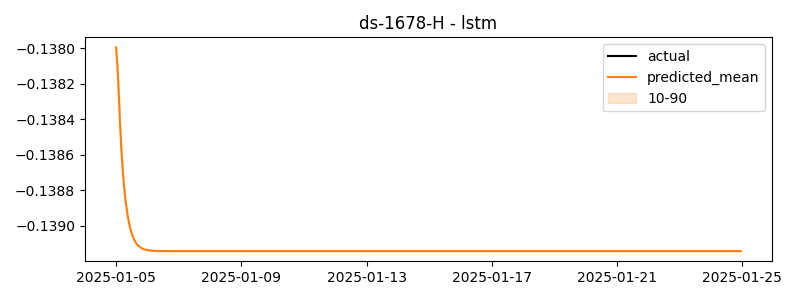

Source data for this figure (header and first rows):
timestamp, actual, predicted
2025-01-05 00:00:00, -0.1919, -0.138
2025-01-05 01:00:00, -0.1847, -0.1381
2025-01-05 02:00:00, -0.2286, -0.1383
2025-01-05 03:00:00, -0.1329, -0.1384
2025-01-05 04:00:00, -0.2058, -0.1386
2025-01-05 05:00:00, -0.1828, -0.1387
2025-01-05 06:00:00, -0.1976, -0.1388
2025-01-05 07:00:00, -0.2362, -0.1388
2025-01-05 08:00:00, -0.165, -0.1389
2025-01-05 09:00:00, -0.0556, -0.1389
2025-01-05 10:00:00, -0.009317, -0.139
2025-01-05 11:00:00, -0.1843, -0.139
2025-01-05 12:00:00, -0.06005, -0.139
2025-01-05 13:00:00, -0.1908, -0.1391
2025-01-05 14:00:00, -0.1497, -0.1391
2025-01-05 15:00:00, -0.1602, -0.1391
2025-01-05 16:00:00, -0.112, -0.1391
2025-01-05 17:00:00, -0.1101, -0.1391
2025-01-05 18:00:00, -0.1715, -0.1391
2025-01-05 19:00:00, -0.2085, -0.1391
2025-01-05 20:00:00, -0.2132, -0.1391
2025-01-05 21:00:00, -0.1031, -0.1391
2025-01-05 22:00:00, -0.1409, -0.1391
2025-01-05 23:00:00, -0.1265, -0.1391
2025-01-06 00:00:00, -0.1789, -0.1391
2025-01-06 01:00:00, -0.2275, -0.1391
2025-01-06 02:00:00, -0.1727, -0.1391
2025-01-06 03:00:00, -0.2046, -0.1391
2025-01-06 04:00:00, -0.1032, -0.1391
2025-01-06 05:00:00, -0.137, -0.1391
2025-01-06 06:00:00, -0.1558, -0.1391
2025-01-06 07:00:00, -0.1976, -0.1391
2025-01-06 08:00:00, -0.112, -0.1391
2025-01-06 09:00:00, -0.1767, -0.1391
2025-01-06 10:00:00, -0.1759, -0.1391
2025-01-06 11:00:00, -0.1576, -0.1391
2025-01-06 12:00:00, -0.07631, -0.1391
2025-01-06 13:00:00, -0.1559, -0.1391
2025-01-06 14:00:00, -0.2009, -0.1391
2025-01-06 15:00:00, -0.1137, -0.1391
2025-01-06 16:00:00, -0.05442, -0.1391
2025-01-06 17:00:00, -0.1661, -0.1391
2025-01-06 18:00:00, -0.1323, -0.1391
2025-01-06 19:00:00, -0.1666, -0.1391
2025-01-06 20:00:00, -0.156, -0.1391
2025-01-06 21:00:00, -0.1824, -0.1391
2025-01-06 22:00:00, -0.1348, -0.1391
2025-01-06 23:00:00, -0.0956, -0.1391
2025-01-07 00:00:00, -0.1368, -0.1391
2025-01-07 01:00:00, -0.1396, -0.1391
2025-01-07 02:00:00, -0.04225, -0.1391
2025-01-07 03:00:00, -0.1639, -0.1391
2025-01-07 04:00:00, -0.1351, -0.1391
2025-01-07 05:00:00, -0.2054, -0.1391
2025-01-07 06:00:00, -0.1486, -0.1391
2025-01-07 07:00:00, -0.1659, -0.1391
2025-01-07 08:00:00, -0.1574, -0.1391
2025-01-07 09:00:00, -0.1792, -0.1391
2025-01-07 10:00:00, -0.1618, -0.1391
2025-01-07 11:00:00, -0.1352, -0.1391
... 420 more rows
